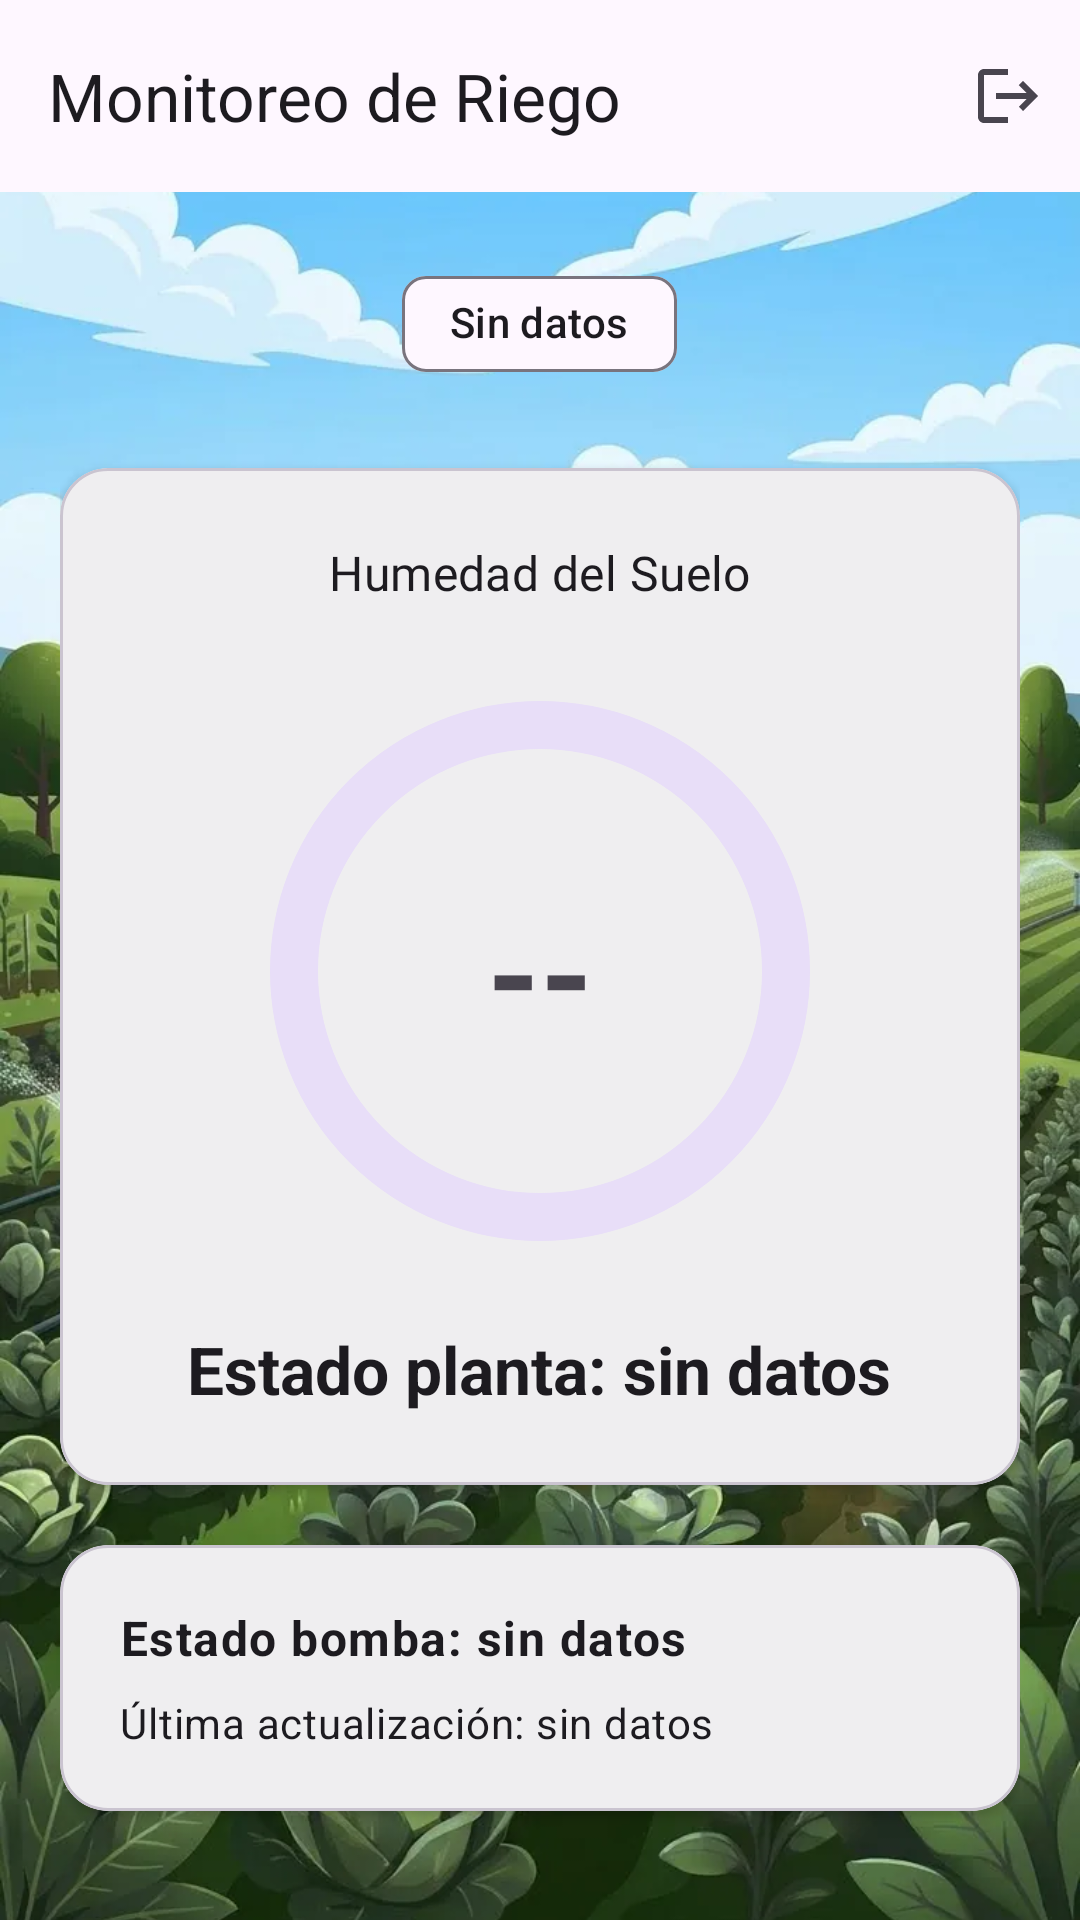

Produce the Android XML layout that renders to this screen, including the resource entries it uses.
<!-- AndroidManifest.xml: application theme Theme.Estacion_Riego -->
<!-- res/layout/activity_monitoreo.xml -->
<?xml version="1.0" encoding="utf-8"?>

<androidx.coordinatorlayout.widget.CoordinatorLayout xmlns:android="http://schemas.android.com/apk/res/android"
    xmlns:app="http://schemas.android.com/apk/res-auto"
    xmlns:tools="http://schemas.android.com/tools"
    android:layout_width="match_parent"
    android:layout_height="match_parent">

    
    <ImageView
        android:layout_width="match_parent"
        android:layout_height="match_parent"
        android:foreground="@color/fondo_overlay"
        android:importantForAccessibility="no"
        android:scaleType="centerCrop"
        android:src="@drawable/fondo_riego" />

    <com.google.android.material.appbar.AppBarLayout
        android:layout_width="match_parent"
        android:layout_height="wrap_content">

        <com.google.android.material.appbar.MaterialToolbar
            android:id="@+id/toolbarMonitoreo"
            android:layout_width="match_parent"
            android:layout_height="?attr/actionBarSize"
            app:title="@string/monitoring_title"
            app:menu="@menu/menu_monitoreo" />

    </com.google.android.material.appbar.AppBarLayout>

    <androidx.core.widget.NestedScrollView
        android:layout_width="match_parent"
        android:layout_height="match_parent"
        app:layout_behavior="@string/appbar_scrolling_view_behavior">

        <LinearLayout
            android:layout_width="match_parent"
            android:layout_height="wrap_content"
            android:orientation="vertical"
            android:padding="20dp"
            android:gravity="center_horizontal">

            
            <LinearLayout
                android:layout_width="wrap_content"
                android:layout_height="wrap_content"
                android:orientation="horizontal"
                android:layout_marginBottom="24dp">

                <com.google.android.material.chip.Chip
                    android:id="@+id/chipConnection"
                    style="@style/Widget.Material3.Chip.Assist"
                    android:layout_width="wrap_content"
                    android:layout_height="wrap_content"
                    android:layout_marginEnd="8dp"
                    android:text="@string/conn_none"
                    android:visibility="gone" />

                <com.google.android.material.chip.Chip
                    android:id="@+id/chipDeviceStatus"
                    style="@style/Widget.Material3.Chip.Assist"
                    android:layout_width="wrap_content"
                    android:layout_height="wrap_content"
                    android:text="@string/sin_datos" />
            </LinearLayout>

            
            <com.google.android.material.card.MaterialCardView
                android:layout_width="match_parent"
                android:layout_height="wrap_content"
                app:cardCornerRadius="16dp"
                app:cardElevation="2dp"
                android:layout_marginBottom="20dp">

                <LinearLayout
                    android:layout_width="match_parent"
                    android:layout_height="wrap_content"
                    android:orientation="vertical"
                    android:gravity="center"
                    android:padding="24dp">

                    <TextView
                        android:layout_width="wrap_content"
                        android:layout_height="wrap_content"
                        android:text="@string/humidity_title"
                        android:fontFamily="@font/nunito_bold"
                        android:textAppearance="?attr/textAppearanceTitleMedium"
                        android:layout_marginBottom="16dp" />

                    <FrameLayout
                        android:layout_width="wrap_content"
                        android:layout_height="wrap_content"
                        android:layout_margin="12dp">

                        <com.google.android.material.progressindicator.CircularProgressIndicator
                            android:id="@+id/progressHumidity"
                            android:layout_width="wrap_content"
                            android:layout_height="wrap_content"
                            android:indeterminate="false"
                            android:max="100"
                            android:progress="0"
                            app:indicatorSize="180dp"
                            app:trackThickness="16dp"
                            app:trackCornerRadius="8dp" />

                        <TextView
                            android:id="@+id/tvHumidityValue"
                            android:layout_width="wrap_content"
                            android:layout_height="wrap_content"
                            android:layout_gravity="center"
                            android:text="@string/humedad_sin_datos"
                            android:textAppearance="?attr/textAppearanceDisplayMedium"
                            android:textStyle="bold" />
                    </FrameLayout>

                    <TextView
                        android:id="@+id/tvPlantStatus"
                        android:layout_width="wrap_content"
                        android:layout_height="wrap_content"
                        android:layout_marginTop="12dp"
                        android:text="@string/plant_status_placeholder"
                        android:textAppearance="?attr/textAppearanceTitleLarge"
                        android:textStyle="bold" />

                </LinearLayout>

            </com.google.android.material.card.MaterialCardView>

            
            <com.google.android.material.card.MaterialCardView
                android:layout_width="match_parent"
                android:layout_height="wrap_content"
                app:cardCornerRadius="16dp"
                app:cardElevation="2dp"
                android:layout_marginBottom="20dp">

                <LinearLayout
                    android:layout_width="match_parent"
                    android:layout_height="wrap_content"
                    android:orientation="vertical"
                    android:padding="20dp">

                    <TextView
                        android:id="@+id/tvPumpStatus"
                        android:layout_width="wrap_content"
                        android:layout_height="wrap_content"
                        android:text="@string/pump_status_placeholder"
                        android:textAppearance="?attr/textAppearanceBodyLarge"
                        android:textStyle="bold" />

                    <TextView
                        android:id="@+id/tvLastUpdate"
                        android:layout_width="wrap_content"
                        android:layout_height="wrap_content"
                        android:layout_marginTop="8dp"
                        android:text="@string/last_update_never"
                        android:textAppearance="?attr/textAppearanceBodyMedium" />

                </LinearLayout>
            </com.google.android.material.card.MaterialCardView>

            
            <com.google.android.material.button.MaterialButton
                android:id="@+id/btnGoToActivador"
                android:layout_width="match_parent"
                android:layout_height="56dp"
                android:text="@string/btn_activador"
                android:visibility="gone"
                tools:visibility="visible" />

            
            <TextView
                android:id="@+id/tvSolicitudesTitulo"
                android:layout_width="match_parent"
                android:layout_height="wrap_content"
                android:layout_marginTop="24dp"
                android:text="@string/solicitudes_label"
                android:fontFamily="@font/nunito_bold"
                android:textAppearance="?attr/textAppearanceTitleMedium"
                android:textStyle="bold"
                android:visibility="gone"
                tools:visibility="visible" />

            <TextView
                android:id="@+id/tvSinSolicitudes"
                android:layout_width="match_parent"
                android:layout_height="wrap_content"
                android:layout_marginTop="8dp"
                android:text="@string/solicitudes_vacio"
                android:textAppearance="?attr/textAppearanceBodyMedium"
                android:visibility="gone"
                tools:visibility="visible" />

            <androidx.recyclerview.widget.RecyclerView
                android:id="@+id/rvSolicitudes"
                android:layout_width="match_parent"
                android:layout_height="wrap_content"
                android:layout_marginTop="8dp"
                android:nestedScrollingEnabled="false"
                android:visibility="gone" />

        </LinearLayout>
    </androidx.core.widget.NestedScrollView>

</androidx.coordinatorlayout.widget.CoordinatorLayout>
<!-- resources referenced by this layout -->
<resources>
  <color name="fondo_overlay">#C0FFFFFF</color>
  <!-- drawable fondo_riego: webp bitmap (drawable-night-nodpi, 73160 bytes) -->
  <string name="btn_activador">Configuración y Control</string>
  <string name="conn_none">Sin conexión</string>
  <string name="humedad_sin_datos">--</string>
  <string name="humidity_title">Humedad del Suelo</string>
  <string name="last_update_never">Última actualización: sin datos</string>
  <string name="monitoring_title">Monitoreo de Riego</string>
  <string name="plant_status_placeholder">Estado planta: sin datos</string>
  <string name="pump_status_placeholder">Estado bomba: sin datos</string>
  <string name="sin_datos">Sin datos</string>
  <string name="solicitudes_label">Solicitudes de usuarios</string>
  <string name="solicitudes_vacio">Aún no hay solicitudes</string>
  <style name="Theme.Estacion_Riego" parent="Base.Theme.Estacion_Riego" />
  <style name="Base.Theme.Estacion_Riego" parent="Theme.Material3.DayNight.NoActionBar">
          
          <item name="colorPrimary">@color/green_primary</item>
          <item name="colorOnPrimary">@color/white</item>
          <item name="colorPrimaryContainer">#C8E6C9</item>
          <item name="colorOnPrimaryContainer">#002105</item>
      </style>
  <color name="green_primary">#2E7D32</color>
  <color name="white">#FFFFFFFF</color>
</resources>
